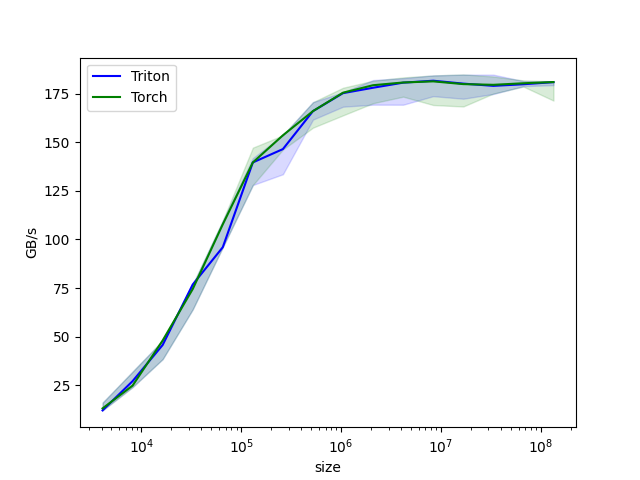

Source data for this figure (header and first rows):
size, Triton, Torch
4096, 12, 13.02
8192, 27.07, 24.77
16384, 45.68, 48
32768, 76.8, 74.47
65536, 96, 107.8
131072, 139.6, 139.6
262144, 146.5, 153.6
524288, 166.1, 166.1
1048576, 175.3, 175.5
2097152, 178.1, 179.4
4194304, 180.7, 180.8
8388608, 181.7, 181.4
16777216, 180.2, 180
33554432, 179.1, 179.6
67108864, 179.9, 180.4
134217728, 181, 181
